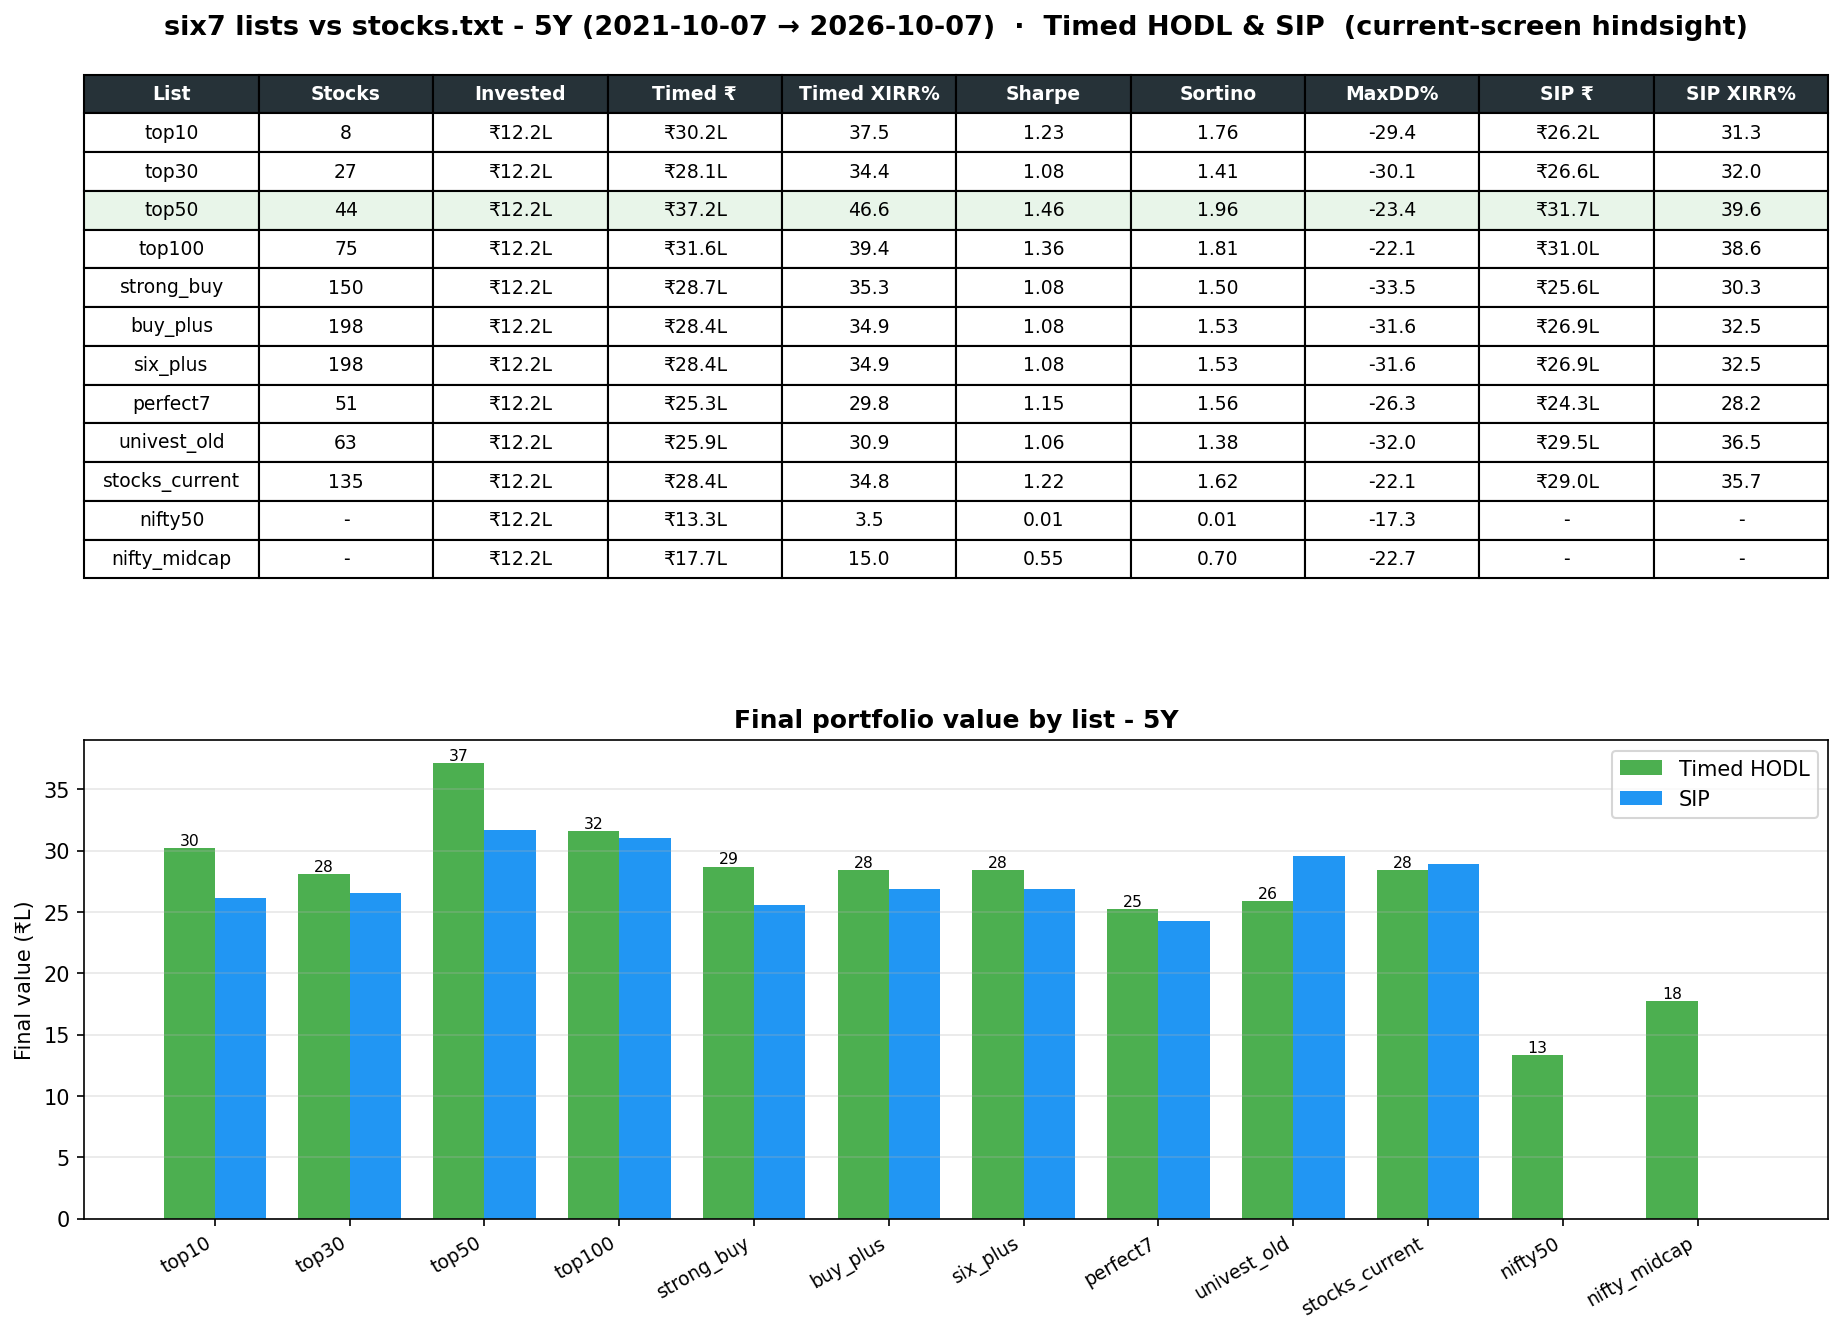

The file beside this chart, header and first rows:
List, Stocks, Invested, Timed ₹, Timed XIRR%, Sharpe, Sortino, MaxDD%, SIP ₹, SIP XIRR%
top10, 8, 1220000, 3021935, 37.52, 1.227, 1.757, -29.42, 2616817, 31.32
top30, 27, 1220000, 2811514, 34.4, 1.075, 1.412, -30.08, 2658246, 31.99
top50, 44, 1220000, 3715718, 46.61, 1.464, 1.965, -23.36, 3172905, 39.64
top100, 75, 1220000, 3158662, 39.44, 1.356, 1.809, -22.05, 3101756, 38.65
strong_buy, 150, 1220000, 2871377, 35.3, 1.077, 1.5, -33.55, 2555635, 30.32
buy_plus, 198, 1220000, 2842222, 34.87, 1.079, 1.535, -31.58, 2691562, 32.53
six_plus, 198, 1220000, 2842222, 34.87, 1.079, 1.535, -31.58, 2691562, 32.53
perfect7, 51, 1220000, 2526111, 29.82, 1.148, 1.56, -26.29, 2429585, 28.17
univest_old, 63, 1220000, 2590274, 30.89, 1.062, 1.381, -32.04, 2953684, 36.53
stocks_current, 135, 1220000, 2841227, 34.85, 1.216, 1.621, -22.05, 2895249, 35.66
nifty50, , 1220000, 1332177, 3.511, 0.009619, 0.01326, -17.34, , 
nifty_midcap, , 1220000, 1770839, 15.03, 0.553, 0.6956, -22.66, , 
